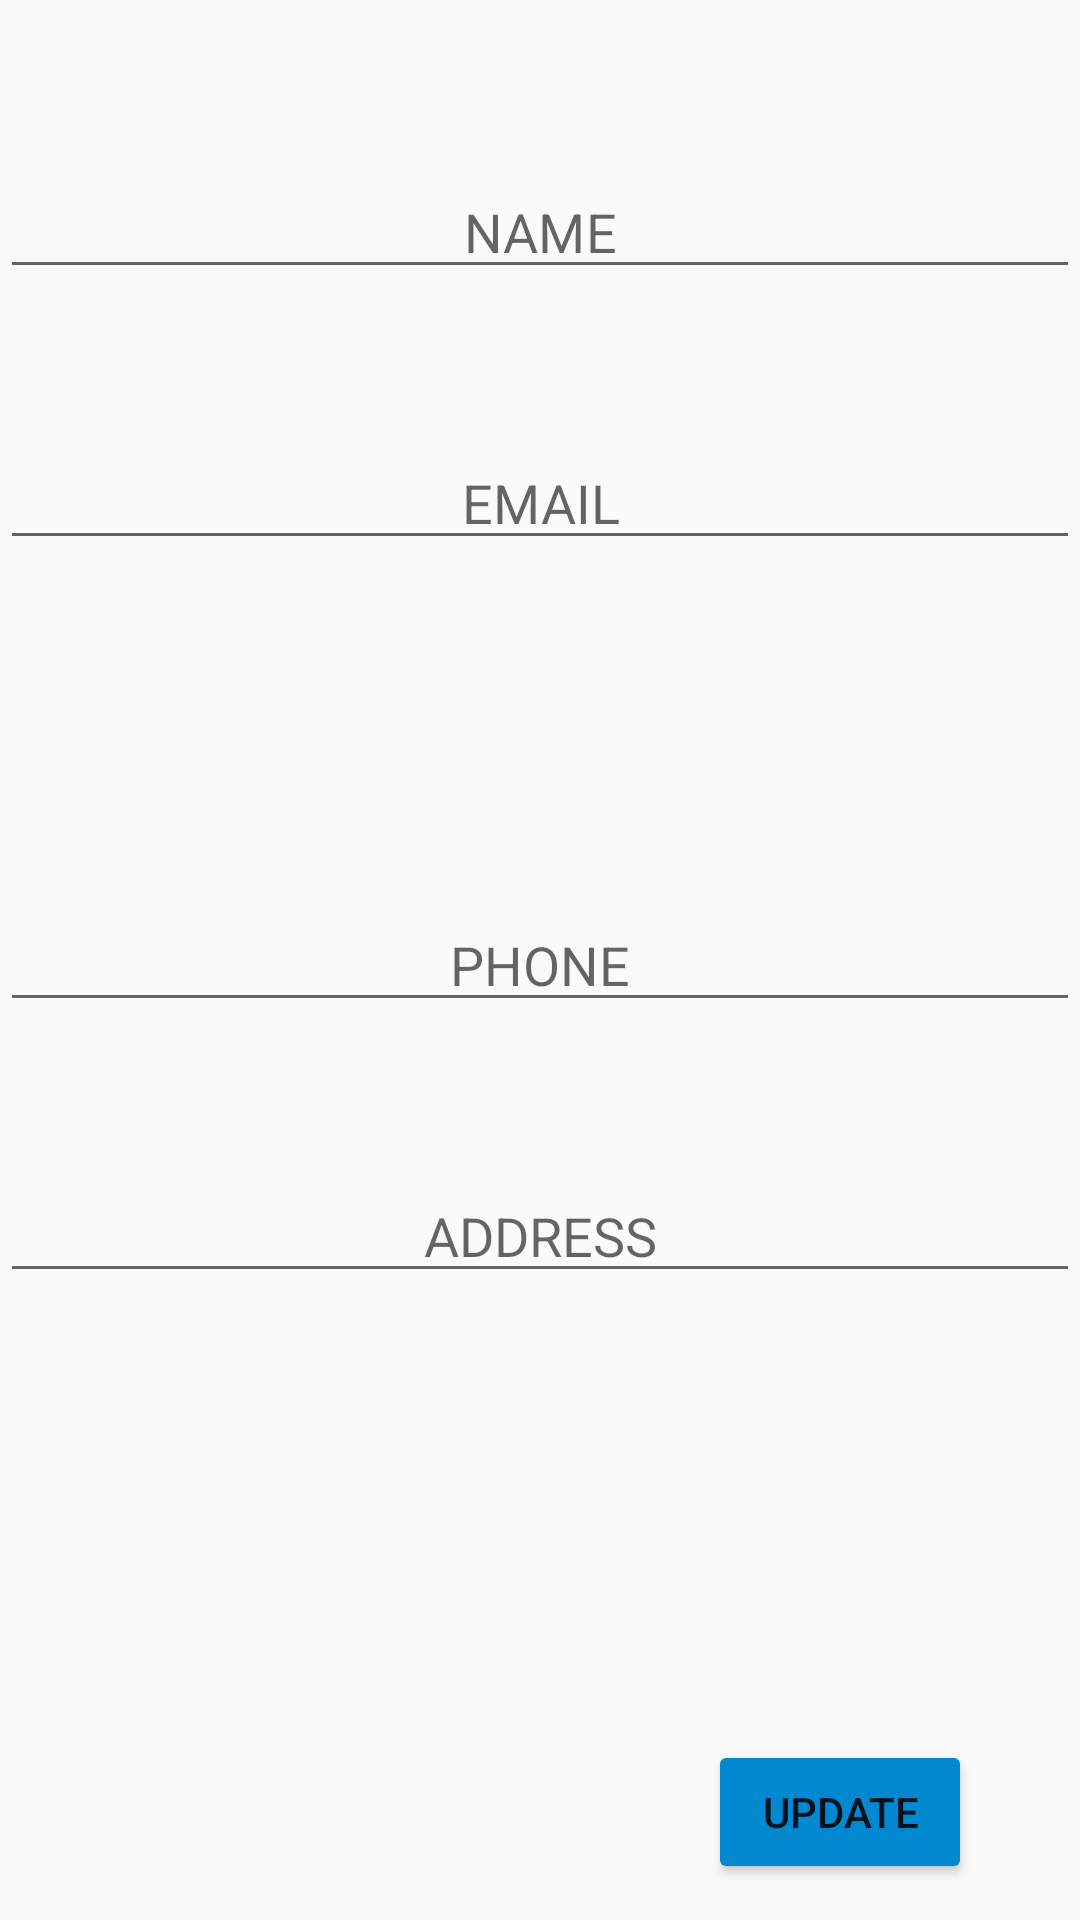

Reconstruct the res/layout file that produces this screen, plus the resources it refers to.
<!-- AndroidManifest.xml: application theme AppTheme -->
<!-- res/layout/activity_main2.xml -->
<?xml version="1.0" encoding="utf-8"?>
<RelativeLayout xmlns:android="http://schemas.android.com/apk/res/android"
    xmlns:app="http://schemas.android.com/apk/res-auto"
    xmlns:tools="http://schemas.android.com/tools"
    android:layout_width="match_parent"
    android:layout_height="match_parent"
    tools:context="com.example.admin.firebase.Main2Activity">

    <EditText
        android:id="@+id/editText"
        android:layout_width="match_parent"
        android:layout_height="wrap_content"
        android:layout_alignParentTop="true"
        android:layout_centerHorizontal="true"
        android:layout_marginTop="55dp"
        android:ems="10"
        android:hint="NAME"
        android:inputType="textPersonName"
        android:textAlignment="center" />

    <EditText
        android:id="@+id/editText2"
        android:layout_width="match_parent"
        android:layout_height="wrap_content"
        android:layout_below="@+id/editText"
        android:layout_centerHorizontal="true"
        android:layout_marginTop="49dp"
        android:ems="10"
        android:hint="EMAIL"
        android:inputType="textEmailAddress"
        android:textAlignment="center" />

    <EditText
        android:id="@+id/editText3"
        android:layout_width="match_parent"
        android:layout_height="wrap_content"
        android:layout_centerHorizontal="true"
        android:layout_centerVertical="true"
        android:ems="10"
        android:hint="PHONE"
        android:inputType="phone"
        android:textAlignment="center" />

    <EditText
        android:id="@+id/editText5"
        android:layout_width="match_parent"
        android:layout_height="wrap_content"
        android:layout_below="@+id/editText3"
        android:layout_centerHorizontal="true"
        android:layout_marginTop="49dp"
        android:ems="10"
        android:hint="ADDRESS"
        android:inputType="textMultiLine"
        android:textAlignment="center" />

    <Button
        android:id="@+id/button3"
        android:layout_width="wrap_content"
        android:layout_height="wrap_content"
        android:layout_alignParentBottom="true"
        android:layout_alignParentEnd="true"
        android:layout_marginBottom="12dp"
        android:layout_marginEnd="36dp"
        android:backgroundTint="@color/colorPrimaryDark"
        android:onClick="updated"
        android:text="UPDATE" />
</RelativeLayout>
<!-- resources referenced by this layout -->
<resources>
  <color name="colorPrimaryDark">#0288D1</color>
  <style name="AppTheme" parent="Theme.AppCompat.Light.DarkActionBar">
          
          <item name="colorPrimary">@color/colorPrimary</item>
          <item name="colorPrimaryDark">@color/colorPrimaryDark</item>
          <item name="colorAccent">@color/colorAccent</item>
      </style>
  <color name="colorPrimary">#039BE5</color>
  <color name="colorAccent">#0288d1</color>
</resources>
